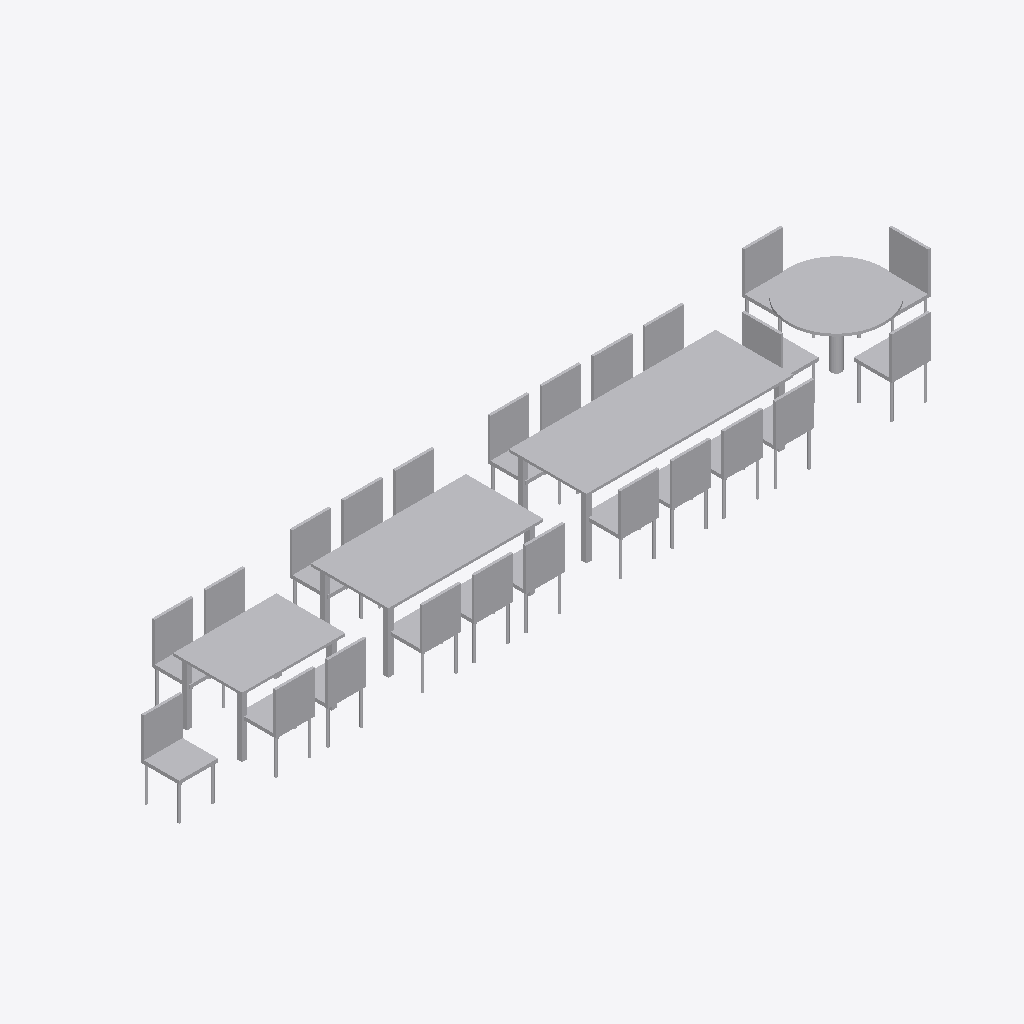
Isometric view of an IFC building model (IFC-SPF (STEP), schema IFC4X3, length unit metre), seen from the south-west, elements coloured by IFC class: 27 other elements (light grey).
Extent 9.3 m × 1.7 m × 0.9 m (x, y, z). Storeys (1): Amostras at 0.00 m. Elements (27): 27 IfcFurniture.

HEADER;
FILE_DESCRIPTION(('ViewDefinition[DesignTransferView]'),'2;1');
FILE_NAME('/dev/null','2026-10-20T14:33:49-03:00',(''),(''),'IfcOpenShell 0.9.0','IfcOpenShell 0.9.0','Nobody');
FILE_SCHEMA(('IFC4X3'));
ENDSEC;
DATA;
#1=IFCPROJECT('2KcF0ZdZP8owVPrYdVLY40',$,'Biblioteca de objetos do BrasBim',$,$,$,$,(#41,#46),#7);
#8=IFCSITE('2OHmpGzonPvfMY2Fs8gt1G',$,'Terreno',$,$,#25,$,$,$,$,$,$,$,$);
#9=IFCBUILDING('14QzzRU7vQ$gNdArpJlLdF',$,'Edificação',$,$,#36,$,$,$,$,$,$);
#158=IFCBUILDINGSTOREY('1MCqRCmxv7e8eihguS8qwn',$,'Amostras',$,$,#169,$,$,$,0.0);
#955=IFCFURNITURE('1dHEfociPLUf2d3tYbiD2s',$,'Mesa de jantar 8 lugares',$,$,#961,#1011,$,$);
#535=IFCFURNITURE('20QjgljY9ObBbotKznOpob',$,'Mesa de jantar 6 lugares',$,$,#541,#591,$,$);
#233=IFCFURNITURE('2R5Nc3vMrTEPBmLg34Z1_a',$,'Mesa de jantar 4 lugares',$,$,#239,#289,$,$);
#1493=IFCFURNITURE('0z0KWsDLXJfh3rdjLgzx2O',$,'Mesa de jantar redonda',$,$,#1499,#1516,$,$);
#170=IFCFURNITURE('3KiiwcEfnL8Rkik_KyO3ax',$,'Cadeira',$,$,#177,#224,$,$);
#1644=IFCFURNITURE('1chRWutn9UxRreL1EguTOz',$,'Cadeira',$,$,#1649,#1696,$,$);
#476=IFCFURNITURE('2hJPcoxLTQRg2CcL8iTijO',$,'Cadeira',$,$,#481,#528,$,$);
#896=IFCFURNITURE('3fG4u3SyfQ9QfOXLt71jBe',$,'Cadeira',$,$,#901,#948,$,$);
#1375=IFCFURNITURE('31we14IVvNVxlbBz6nzoCU',$,'Cadeira',$,$,#1380,#1427,$,$);
#837=IFCFURNITURE('3PIH9VuPTGQRTeKu_7EYSS',$,'Cadeira',$,$,#842,#889,$,$);
#1080=IFCFURNITURE('0tgNRhq0bGdRP_aJiXtPTQ',$,'Cadeira',$,$,#1085,#1132,$,$);
#298=IFCFURNITURE('07EFiubxXOLfPzU8A$9o20',$,'Cadeira',$,$,#304,#351,$,$);
#1257=IFCFURNITURE('2DMGzs4OrUZfJH3nncQPH2',$,'Cadeira',$,$,#1262,#1309,$,$);
#778=IFCFURNITURE('2G0M6D7l1SLREZ$2tPrIJr',$,'Cadeira',$,$,#783,#830,$,$);
#358=IFCFURNITURE('0FILqS3JHQFObY$H4xJOch',$,'Cadeira',$,$,#363,#410,$,$);
#719=IFCFURNITURE('1gdVZJfz1IQhk5IHUWPo4_',$,'Cadeira',$,$,#724,#771,$,$);
#1434=IFCFURNITURE('3PMFRceFTHXwAo4NnLurpC',$,'Cadeira',$,$,#1439,#1486,$,$);
#1198=IFCFURNITURE('1xFPakR_jJ5Bi6jIPyWqL_',$,'Cadeira',$,$,#1203,#1250,$,$);
#1703=IFCFURNITURE('2GuDDWXwTRSvj0nieZbmuu',$,'Cadeira',$,$,#1708,#1755,$,$);
#1525=IFCFURNITURE('10T8egkf9L6hb6ttE_iHmu',$,'Cadeira',$,$,#1531,#1578,$,$);
#1585=IFCFURNITURE('15P1NZpp9JMPvNhxe5iefI',$,'Cadeira',$,$,#1590,#1637,$,$);
#660=IFCFURNITURE('13cyKiLfvHJxS50_lbDcgn',$,'Cadeira',$,$,#665,#712,$,$);
#1316=IFCFURNITURE('2VhO9Qg9LJvRgNlMqW8foA',$,'Cadeira',$,$,#1321,#1368,$,$);
#417=IFCFURNITURE('1Laa$lvhLOp8Omd2EY5zj0',$,'Cadeira',$,$,#422,#469,$,$);
#1020=IFCFURNITURE('0WwuCpsLfHJvLhwWEqtGgV',$,'Cadeira',$,$,#1026,#1073,$,$);
#600=IFCFURNITURE('0P9dy6FDnRQObGCuPpC8_q',$,'Cadeira',$,$,#606,#653,$,$);
#1139=IFCFURNITURE('1PRY16ULHT9Ay44_aYDhpk',$,'Cadeira',$,$,#1144,#1191,$,$);
ENDSEC;
